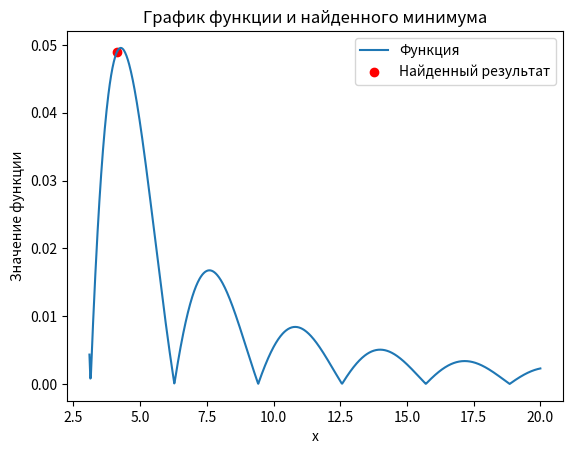

This figure's Python source:
import matplotlib.pyplot as plt
import numpy as np
import math
import random

#
# Исходные данные
#
# для кодирования чисел используем 2 в 15 степени бит (2^15)
a = 3.1
c = 20
p = 10    # Мощность популяции (количество особей)

# Фитнес функция
def fitnes(x):
    return abs( np.sin(x) / x**2 )

# Сумма значений фитнес функции 
def sum_fitnes_value(population):
    total_fitnes = 0
    for element in population:
        total_fitnes += element[2]
    return total_fitnes

# Максимальное значение фитнес функции
def max_fitnes(population):
    temp = list()
    for element in population:
        temp.append(element[2])
    return max(temp)

# Функция заполняет долю значений фитнес функции от общей суммы
#
# Параметры:
#    population - Список (list) - популяция элементов
#    sum_fitnes - Число - сумма всех значений фитнес функций (по всем элементам популяции)
def fate_of_value(population, sum_fitnes):
    for element in population:
        fate = (element[2] * 100) / sum_fitnes 
        fate = np.round(fate, 2)
        element[3] = fate
        
# Функция преобразует двоичный список элемента популяции в десятичное число
# с учетом кодирования чисел
#
# Параметры:
#    element - Список (list) - двоичное представление элемента популяции
#
# Возвращаемое значение:
#    Число - десятичное представление элемента популяции
def to_decimal(element):
    # преобразуем двоичное число в 10-е
    number = int(''.join(element), 2)

    # декодируем число
    y = a + (number * ( (c - a) / (math.pow(2, 15) - 1) ) )
    return y

# Функция создаёт начальную популяцию элементов
#
# Параметры:
#    count - Число - количество элементов популяции (мощность популяции)
#
# Возвращаемое значение:
#    Список (list) - начальная популяция
def initial_population(count):
    # Таблица 'result' содержит элементы:
    # 1) Элемент популяции
    # 2) десятичное представление элемента
    # 3) значение фитнес функции
    # 4) доля значения от суммы всех значений фитнес функции (заполняется позже)
    result = list()

    for i in range(count):
        # сгенерируем двоичный элемент начальной популяции
        element = list()
        for k in range(15):
            element.append( str(random.randint(0, 1)) )  

        # получим десятичное представление сгенерированного элемента
        decimal_val = to_decimal(element)
        fitnes_val  = fitnes(decimal_val)
        
        result.append( [element, decimal_val, fitnes_val, 0] )
    return result

def best_value(population):
    temp = list()
    for element in population:
        temp.append( element[1] )

    return max(temp)

# Функция реализует генетический оператор селекции
# основанный на турнирной рулетке.
#
# Параметры:
#    population - Список (list) - популяция элементов
#
# Возвращаемое значение:
#    Список (list) - новая популяция элементов, отобранная для оператора "Кроссинговера" 
def operator_selection(population):
    roulette = list()
    new_population = list()
    sum_fitnes = 0
    sum_fitnes_prev = 0
    
    # Заполним турнирную рулетку
    # Каждому элементу популяции присваивается диапазон значений
    for element in population:
        ind_elem = population.index(element)
        sum_fitnes += element[3]  
        roulette.append( [ind_elem, [sum_fitnes_prev, sum_fitnes]] )
        sum_fitnes_prev = sum_fitnes
    
    # Будем генерировать случайные числа от 0 до 100
    # и сравнивать их с диапазоном чисел рулетки.
    # Элемент, в диапазон которого попадёт случайное число, выбирается в новую популяцию
    while len(new_population) < p:
        random_number = np.round( random.random() * 100, 2)  

        # Проверим входит ли случайное число в диапазон значений присвоенных элементу популяции
        for ind in roulette:
            diapason = ind[1]
            if random_number >= diapason[0] and random_number < diapason[1]:
                # Добавим элемент в новую популяцию
                element = population[ind[0]]
                new_population.append(element)
                break

    return new_population

# Функция реализует генетический оператор Кроссинговера (размножения)
#
# Параметры:
#    population - Список (list) - популяция элементов
#
# Возвращаемое значение:
#    Список (list) - новая популяция элементов, отобранная для оператора "Кроссинговера" 
def operator_crossingover(population):
    new_population = list()
    
    # Случайным образом определим пары элементов для размножения.
    temp = list()
    for i in range(len(population)):
        temp.append(i)

    while len(temp) != 0:
        # Выберем элементы для кросинговера
        ind1 = random.choice(temp) 
        temp.remove(ind1)
        element1 = population[ind1][0]
        
        ind2 = random.choice(temp)  
        temp.remove(ind2)
        element2 = population[ind2][0]

        # Случайным образом определим точку кроссинговера
        point = random.randint(0, len(element1)-1)

        # Выполним кроссинговер
        new_element1 = element1[0:point] + element2[point:]
        new_element2 = element2[0:point] + element1[point:]

        # получим десятичное представление сгенерированного элемента
        decimal_val_1 = to_decimal(new_element1)
        fitnes_val_1  = fitnes(decimal_val_1)

        decimal_val_2 = to_decimal(new_element2)
        fitnes_val_2  = fitnes(decimal_val_2)
        
        new_population.append( [new_element1, decimal_val_1, fitnes_val_1, 0] )
        new_population.append( [new_element2, decimal_val_2, fitnes_val_2, 0] )

    return new_population

# Функция реализует генетический оператор мутации
#
# Параметры:
#    population - Список (list) - популяция элементов
#
# Возвращаемое значение:
#    Список (list) - новая популяция элементов, отобранная для оператора "Кроссинговера" 
def operator_mutate(population):
    # Выбираем случайный элемент для мутации
    ind = random.randint(0, len(population)-1)
    element = population[ind][0]

    # Определяем точку мутации
    point = random.randint(0, len(element)-1)

    # Выполним инверсию значения в точке мутации
    if element[point] == '1':
        element[point] = '0'
    else:
        element[point] = '1'

    # получим десятичное представление элемента после мутации
    decimal_val = to_decimal(element)
    fitnes_val  = fitnes(decimal_val)
    
    new_element = [element, decimal_val, fitnes_val, 0] 
    population[ind] = new_element

    return population

#
# Основной цикл
#

# Создадим новую популяцию
population = initial_population(10)
avg = 0
avg_prev = 0
best = 0

for i in range(100):
#while True:
    sum_fitnes    = sum_fitnes_value(population)
    avg           = sum_fitnes / p
    max_fitnes_falue = max_fitnes(population)
    fate_of_value(population, sum_fitnes)

    # Выполним селекцию особей
    population_1 = operator_selection(population)
    population_2 = operator_crossingover(population_1)
    population_3 = operator_mutate(population_2)

    population = population_3

    best = best_value(population)
    
    # условие выхода из цикла
    #if (avg - avg_prev) < 0.00001:
    #    break
    
    avg_prev      = avg 

print("Лучшее решение: ", best)

# Построение графика
x = np.linspace(a, c, 1000)
y = fitnes(x)
plt.plot(x, y, label='Функция')
plt.scatter(best, fitnes(best), color='red', label='Найденный результат')    
plt.legend()
plt.xlabel('x')
plt.ylabel('Значение функции')
plt.title('График функции и найденного минимума')
plt.show()
    

